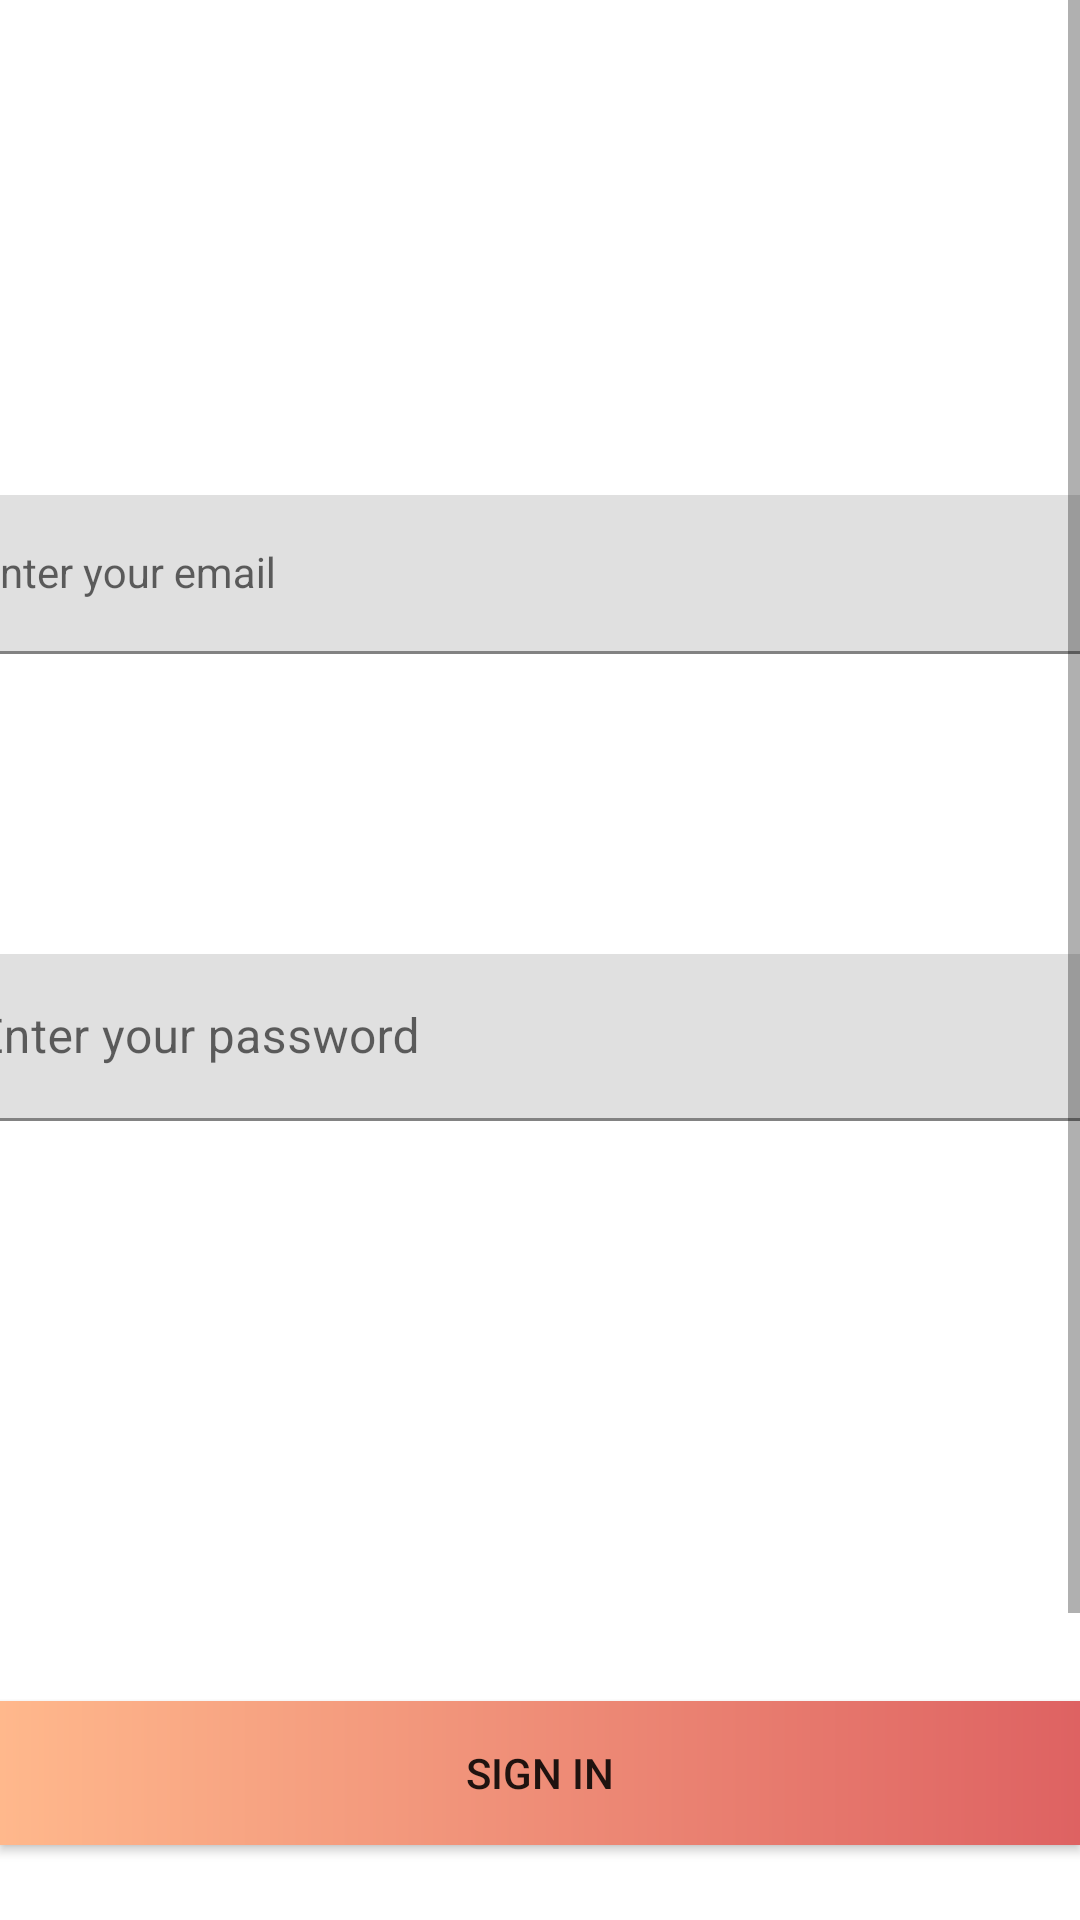

Write the Android layout XML for this screen, with the resource values it uses.
<!-- AndroidManifest.xml: application theme Theme.GroceryStore -->
<!-- res/layout/activity_sign_in.xml -->
<?xml version="1.0" encoding="utf-8"?>
<ScrollView android:layout_width="match_parent"
    android:layout_height="match_parent"
    xmlns:android="http://schemas.android.com/apk/res/android">

    <androidx.constraintlayout.widget.ConstraintLayout xmlns:android="http://schemas.android.com/apk/res/android"
        xmlns:app="http://schemas.android.com/apk/res-auto"
        xmlns:tools="http://schemas.android.com/tools"
        android:layout_width="match_parent"
        android:layout_height="match_parent"
        tools:context=".activities.SignUpActivity"
        android:background="@drawable/ic_splash_background">

        <com.google.android.material.textfield.TextInputLayout
            android:id="@+id/textInputLayout"
            android:layout_width="409dp"
            android:layout_height="wrap_content"
            android:layout_marginTop="165dp"
            android:layout_marginBottom="544dp"
            android:textAlignment="viewStart"
            app:layout_constraintBottom_toBottomOf="parent"
            app:layout_constraintEnd_toEndOf="parent"
            app:layout_constraintHorizontal_bias="0.5"
            app:layout_constraintStart_toStartOf="parent"
            app:layout_constraintTop_toTopOf="parent">

            <com.google.android.material.textfield.TextInputEditText
                android:id="@+id/et_email_sign_in_activity"
                style="@style/Widget.MaterialComponents.TextInputLayout.OutlinedBox"
                android:layout_width="match_parent"
                android:layout_height="match_parent"
                android:hint="@string/enter_your_email"
                android:textAlignment="viewStart" />

        </com.google.android.material.textfield.TextInputLayout>

        <com.google.android.material.textfield.TextInputLayout
            android:id="@+id/textInputLayout2"
            android:layout_width="409dp"
            android:layout_height="wrap_content"
            android:layout_marginStart="1dp"
            android:layout_marginTop="100dp"
            android:layout_marginEnd="1dp"
            app:layout_constraintEnd_toEndOf="parent"
            app:layout_constraintStart_toStartOf="parent"
            app:layout_constraintTop_toBottomOf="@+id/textInputLayout">

            <com.google.android.material.textfield.TextInputEditText
                android:id="@+id/et_password_sign_in_activity"
                android:layout_width="match_parent"
                android:layout_height="wrap_content"
                android:hint="@string/enter_your_password"
                android:inputType="textPassword" />
        </com.google.android.material.textfield.TextInputLayout>

        <androidx.appcompat.widget.AppCompatButton
            android:id="@+id/btn_sign_in_signin_activity"
            android:layout_width="0dp"
            android:layout_height="wrap_content"
            android:layout_marginTop="175dp"
            android:layout_marginBottom="129dp"
            android:background="@drawable/btn_gradient"
            android:text="@string/sign_in"
            app:layout_constraintBottom_toBottomOf="parent"
            app:layout_constraintEnd_toEndOf="parent"
            app:layout_constraintHorizontal_bias="0.5"
            app:layout_constraintStart_toStartOf="parent"
            app:layout_constraintTop_toBottomOf="@+id/textInputLayout2" />
    </androidx.constraintlayout.widget.ConstraintLayout>

</ScrollView>
<!-- resources referenced by this layout -->
<resources>
  <!-- drawable btn_gradient (drawable) -->
  <?xml version="1.0" encoding="utf-8"?>
  <shape xmlns:android="http://schemas.android.com/apk/res/android">
      <gradient android:angle="180"
          android:startColor="#de6262"
          android:endColor="#ffb88c"/>
  </shape>
  <string name="enter_your_email">Enter your email</string>
  <string name="enter_your_password">Enter your password</string>
  <string name="sign_in">sign in</string>
  <style name="Theme.GroceryStore" parent="Theme.MaterialComponents.DayNight.DarkActionBar">
          
          <item name="colorPrimary">@color/purple_500</item>
          <item name="colorPrimaryVariant">@color/purple_700</item>
          <item name="colorOnPrimary">@color/white</item>
          
          <item name="colorSecondary">@color/teal_200</item>
          <item name="colorSecondaryVariant">@color/teal_700</item>
          <item name="colorOnSecondary">@color/black</item>
          
          <item name="android:statusBarColor" tools:targetApi="l">?attr/colorPrimaryVariant</item>
          
      </style>
  <!-- not gathered from this repository: default colours our renderer supplied (Android Studio template values) -->
  <color name="purple_500">#FF6200EE</color>
  <color name="purple_700">#FF3700B3</color>
  <color name="teal_200">#FF03DAC5</color>
  <color name="teal_700">#FF018786</color>
  <color name="black">#FF000000</color>
  <color name="white">#FFFFFFFF</color>
</resources>
